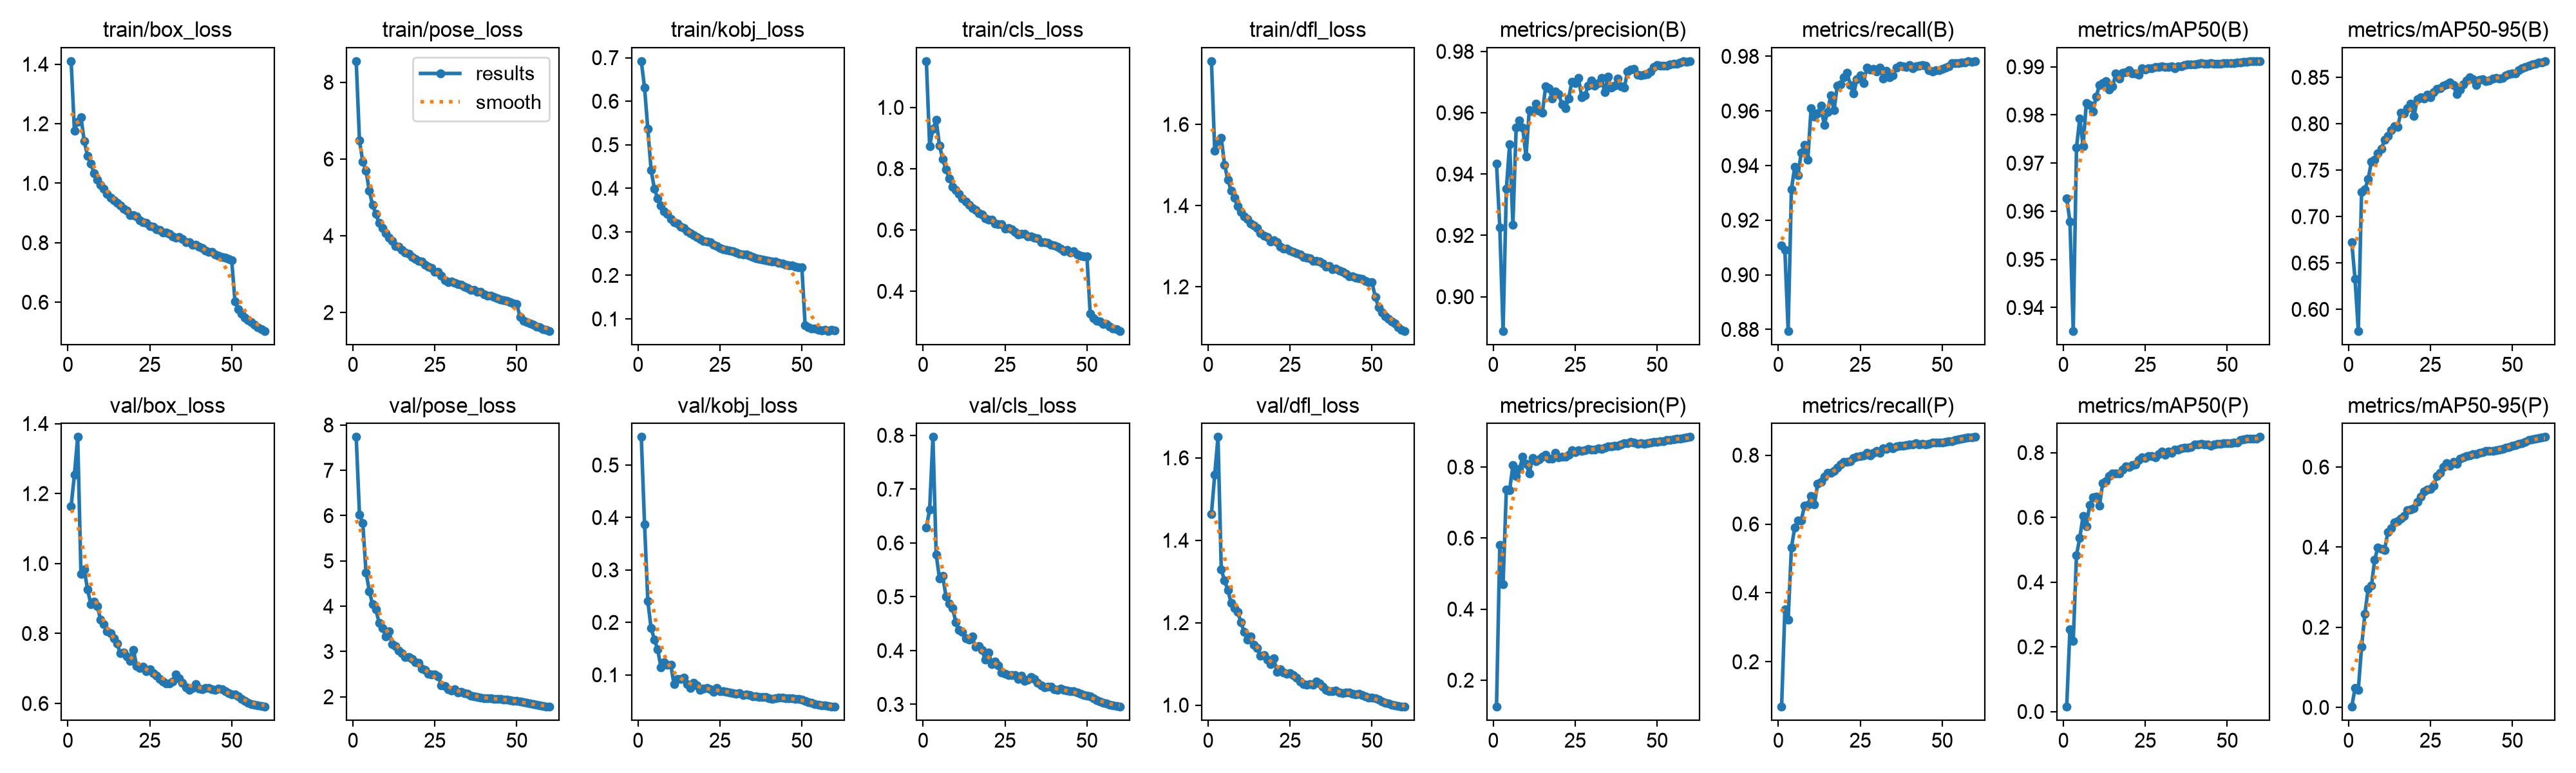

The data file committed next to this chart (first rows):
epoch, time, train/box_loss, train/pose_loss, train/kobj_loss, train/cls_loss, train/dfl_loss, metrics/precision(B), metrics/recall(B), metrics/mAP50(B), metrics/mAP50-95(B), metrics/precision(P), metrics/recall(P), metrics/mAP50(P), metrics/mAP50-95(P), val/box_loss, val/pose_loss, val/kobj_loss, val/cls_loss, val/dfl_loss, lr/pg0, lr/pg1, lr/pg2
1, 846.2, 1.41, 8.553, 0.6921, 1.151, 1.756, 0.9434, 0.9108, 0.9627, 0.6724, 0.1251, 0.0692, 0.01471, 0.00154, 1.164, 7.736, 0.5535, 0.6287, 1.464, 0.00333, 0.00333, 0.07003
2, 1621, 1.177, 6.479, 0.6309, 0.8738, 1.535, 0.9225, 0.9091, 0.9579, 0.6328, 0.58, 0.3517, 0.2545, 0.04787, 1.254, 6.027, 0.3864, 0.6623, 1.559, 0.006554, 0.006554, 0.03992
3, 2344, 1.207, 5.931, 0.5358, 0.93, 1.558, 0.8889, 0.8795, 0.9352, 0.5768, 0.4701, 0.3229, 0.2174, 0.04428, 1.362, 5.831, 0.2402, 0.7968, 1.651, 0.009667, 0.009667, 0.009696
4, 3178, 1.222, 5.694, 0.4415, 0.9584, 1.567, 0.9351, 0.9313, 0.9732, 0.7266, 0.7369, 0.5317, 0.4833, 0.1512, 0.9696, 4.748, 0.1886, 0.578, 1.329, 0.009505, 0.009505, 0.009505
5, 3851, 1.141, 5.167, 0.399, 0.8759, 1.501, 0.9498, 0.9395, 0.9793, 0.7294, 0.7346, 0.5894, 0.5366, 0.233, 0.9828, 4.333, 0.1676, 0.5344, 1.302, 0.00934, 0.00934, 0.00934
6, 4609, 1.093, 4.801, 0.3772, 0.8306, 1.464, 0.9235, 0.9365, 0.9736, 0.7403, 0.8048, 0.61, 0.6038, 0.2955, 0.9262, 4.038, 0.1483, 0.5382, 1.279, 0.009175, 0.009175, 0.009175
7, 5345, 1.065, 4.566, 0.3603, 0.7966, 1.437, 0.9552, 0.9448, 0.9824, 0.7589, 0.7745, 0.6103, 0.5724, 0.3036, 0.8843, 3.924, 0.1144, 0.5002, 1.248, 0.00901, 0.00901, 0.00901
8, 5934, 1.034, 4.328, 0.3469, 0.7681, 1.419, 0.9575, 0.9475, 0.982, 0.7615, 0.7939, 0.6541, 0.6374, 0.369, 0.8911, 3.634, 0.124, 0.4873, 1.235, 0.008845, 0.008845, 0.008845
9, 6519, 1.011, 4.203, 0.3411, 0.7404, 1.399, 0.9552, 0.9421, 0.9807, 0.7683, 0.8283, 0.6552, 0.661, 0.3992, 0.8787, 3.52, 0.1187, 0.4792, 1.227, 0.00868, 0.00868, 0.00868
10, 7264, 0.995, 4.073, 0.3298, 0.7297, 1.385, 0.9458, 0.961, 0.9838, 0.7728, 0.8087, 0.6817, 0.6636, 0.3953, 0.8389, 3.337, 0.1187, 0.4526, 1.2, 0.008515, 0.008515, 0.008515
11, 7959, 0.9823, 3.954, 0.3221, 0.7167, 1.373, 0.9609, 0.958, 0.9862, 0.7828, 0.7819, 0.6562, 0.6353, 0.3925, 0.8267, 3.44, 0.0819, 0.4382, 1.178, 0.00835, 0.00835, 0.00835
12, 8731, 0.9636, 3.87, 0.3193, 0.7024, 1.367, 0.9604, 0.9591, 0.9866, 0.7871, 0.8254, 0.7171, 0.7056, 0.437, 0.806, 3.161, 0.09163, 0.4344, 1.159, 0.008185, 0.008185, 0.008185
13, 9241, 0.9518, 3.733, 0.3115, 0.6921, 1.355, 0.963, 0.962, 0.987, 0.7934, 0.8159, 0.7227, 0.7123, 0.4473, 0.8002, 3.124, 0.09265, 0.4231, 1.166, 0.00802, 0.00802, 0.00802
14, 9721, 0.9431, 3.711, 0.3083, 0.6825, 1.35, 0.9607, 0.9549, 0.9853, 0.7976, 0.8225, 0.7372, 0.7272, 0.4617, 0.7854, 3.02, 0.09461, 0.4208, 1.147, 0.007855, 0.007855, 0.007855
15, 10210, 0.9337, 3.628, 0.3016, 0.6712, 1.344, 0.96, 0.9596, 0.9859, 0.7969, 0.8287, 0.7484, 0.7365, 0.4642, 0.7712, 2.957, 0.08222, 0.426, 1.138, 0.00769, 0.00769, 0.00769
16, 10815, 0.9249, 3.559, 0.2962, 0.6653, 1.332, 0.9686, 0.9657, 0.9886, 0.812, 0.8343, 0.7481, 0.7361, 0.4721, 0.7436, 2.885, 0.07516, 0.4065, 1.119, 0.007525, 0.007525, 0.007525
17, 11443, 0.9134, 3.523, 0.2925, 0.6553, 1.326, 0.968, 0.9602, 0.9876, 0.8109, 0.8236, 0.7537, 0.7366, 0.478, 0.7464, 2.883, 0.08492, 0.4088, 1.122, 0.00736, 0.00736, 0.00736
18, 12021, 0.908, 3.449, 0.288, 0.6505, 1.322, 0.9647, 0.9693, 0.9887, 0.8169, 0.823, 0.7645, 0.7479, 0.4926, 0.7351, 2.833, 0.0794, 0.4006, 1.11, 0.007195, 0.007195, 0.007195
19, 12583, 0.8937, 3.402, 0.2834, 0.6377, 1.311, 0.9668, 0.9697, 0.9889, 0.8213, 0.8393, 0.7734, 0.7574, 0.4941, 0.7223, 2.764, 0.07105, 0.383, 1.1, 0.00703, 0.00703, 0.00703
20, 13130, 0.8926, 3.346, 0.2786, 0.6335, 1.314, 0.9661, 0.9724, 0.9893, 0.8082, 0.8265, 0.7799, 0.7561, 0.4975, 0.7533, 2.743, 0.07391, 0.3965, 1.113, 0.006865, 0.006865, 0.006865
21, 13612, 0.8881, 3.324, 0.277, 0.6343, 1.309, 0.9626, 0.9739, 0.9886, 0.8263, 0.8292, 0.7804, 0.7618, 0.5133, 0.7064, 2.617, 0.07498, 0.3746, 1.081, 0.0067, 0.0067, 0.0067
22, 14103, 0.8755, 3.251, 0.2754, 0.6218, 1.299, 0.9615, 0.9694, 0.9886, 0.8284, 0.8288, 0.7825, 0.7644, 0.5263, 0.7013, 2.588, 0.07198, 0.3801, 1.087, 0.006535, 0.006535, 0.006535
23, 14660, 0.8693, 3.188, 0.2697, 0.6199, 1.294, 0.9646, 0.9664, 0.9883, 0.8271, 0.8341, 0.7927, 0.7773, 0.5382, 0.7045, 2.514, 0.06816, 0.3728, 1.08, 0.00637, 0.00637, 0.00637
24, 15273, 0.8659, 3.153, 0.2678, 0.6182, 1.295, 0.9701, 0.9716, 0.9897, 0.8313, 0.8471, 0.7953, 0.7852, 0.5434, 0.6914, 2.488, 0.07534, 0.3595, 1.077, 0.006205, 0.006205, 0.006205
25, 15876, 0.8568, 3.063, 0.2631, 0.6041, 1.289, 0.9697, 0.9729, 0.9895, 0.8286, 0.8423, 0.7969, 0.7829, 0.5455, 0.6972, 2.489, 0.06873, 0.3563, 1.077, 0.00604, 0.00604, 0.00604
26, 16435, 0.8547, 3.058, 0.26, 0.6066, 1.286, 0.9714, 0.9702, 0.9897, 0.8343, 0.8472, 0.8001, 0.7884, 0.5531, 0.6862, 2.446, 0.06918, 0.355, 1.073, 0.005875, 0.005875, 0.005875
27, 16977, 0.8459, 2.966, 0.2581, 0.6015, 1.283, 0.9651, 0.9758, 0.9897, 0.8375, 0.8459, 0.806, 0.7899, 0.5775, 0.6784, 2.252, 0.06812, 0.3548, 1.067, 0.00571, 0.00571, 0.00571
28, 17463, 0.842, 2.845, 0.2569, 0.594, 1.28, 0.9657, 0.9751, 0.99, 0.8385, 0.8479, 0.7984, 0.7859, 0.5859, 0.6694, 2.237, 0.06638, 0.3544, 1.057, 0.005545, 0.005545, 0.005545
29, 17951, 0.8333, 2.795, 0.2549, 0.5858, 1.273, 0.9689, 0.9754, 0.99, 0.8407, 0.8506, 0.8067, 0.7962, 0.6005, 0.6629, 2.173, 0.06453, 0.3473, 1.051, 0.00538, 0.00538, 0.00538
30, 18485, 0.8343, 2.805, 0.2528, 0.5875, 1.272, 0.9704, 0.9744, 0.9901, 0.8422, 0.8489, 0.8116, 0.8028, 0.6095, 0.6577, 2.144, 0.06436, 0.3531, 1.05, 0.005215, 0.005215, 0.005215
31, 19072, 0.8307, 2.781, 0.2498, 0.5879, 1.271, 0.9689, 0.9758, 0.99, 0.8448, 0.8483, 0.806, 0.7928, 0.6029, 0.6569, 2.174, 0.06524, 0.3442, 1.05, 0.00505, 0.00505, 0.00505
32, 19662, 0.8209, 2.746, 0.2484, 0.5786, 1.264, 0.9697, 0.972, 0.9899, 0.8418, 0.8531, 0.8202, 0.8033, 0.6132, 0.6629, 2.099, 0.06106, 0.3456, 1.049, 0.004885, 0.004885, 0.004885
33, 20246, 0.8166, 2.73, 0.2476, 0.5783, 1.264, 0.9714, 0.9746, 0.99, 0.8319, 0.85, 0.8179, 0.7993, 0.6086, 0.6837, 2.108, 0.06288, 0.3511, 1.057, 0.00472, 0.00472, 0.00472
34, 20832, 0.8191, 2.673, 0.2449, 0.5754, 1.263, 0.9667, 0.9723, 0.9897, 0.8369, 0.8538, 0.8254, 0.8094, 0.6205, 0.6719, 2.086, 0.0616, 0.3469, 1.052, 0.004555, 0.004555, 0.004555
35, 21318, 0.8116, 2.643, 0.2428, 0.5725, 1.258, 0.9719, 0.9731, 0.9901, 0.8422, 0.8588, 0.8206, 0.8089, 0.6243, 0.6598, 2.066, 0.05904, 0.3397, 1.045, 0.00439, 0.00439, 0.00439
36, 21804, 0.8018, 2.595, 0.2385, 0.5592, 1.249, 0.9681, 0.9759, 0.9901, 0.8464, 0.8577, 0.8246, 0.8138, 0.6267, 0.646, 2.025, 0.05912, 0.3347, 1.038, 0.004225, 0.004225, 0.004225
37, 22334, 0.8012, 2.584, 0.2381, 0.5608, 1.252, 0.9689, 0.9766, 0.9903, 0.8498, 0.8601, 0.8273, 0.8156, 0.6293, 0.6388, 2.011, 0.05806, 0.332, 1.034, 0.00406, 0.00406, 0.00406
38, 22919, 0.7931, 2.531, 0.2368, 0.5589, 1.243, 0.9712, 0.9763, 0.9905, 0.848, 0.8599, 0.8278, 0.8161, 0.6314, 0.6451, 2.003, 0.05782, 0.3324, 1.033, 0.003895, 0.003895, 0.003895
39, 23536, 0.7926, 2.536, 0.2353, 0.5509, 1.245, 0.9687, 0.976, 0.9905, 0.8421, 0.8636, 0.8283, 0.8171, 0.6323, 0.6546, 1.98, 0.05783, 0.3327, 1.035, 0.00373, 0.00373, 0.00373
40, 24114, 0.7866, 2.479, 0.2329, 0.5492, 1.24, 0.9683, 0.9768, 0.9906, 0.8475, 0.8666, 0.8315, 0.8254, 0.6361, 0.642, 1.971, 0.05569, 0.3285, 1.03, 0.003565, 0.003565, 0.003565
41, 24678, 0.7815, 2.432, 0.2313, 0.5454, 1.237, 0.9734, 0.9755, 0.9907, 0.8481, 0.8674, 0.8313, 0.8248, 0.6377, 0.6404, 1.974, 0.05465, 0.327, 1.029, 0.0034, 0.0034, 0.0034
42, 25164, 0.7735, 2.446, 0.2315, 0.5388, 1.232, 0.9741, 0.9764, 0.9907, 0.8462, 0.8707, 0.834, 0.8273, 0.6406, 0.6447, 1.962, 0.05548, 0.3287, 1.03, 0.003235, 0.003235, 0.003235
43, 25648, 0.7697, 2.405, 0.2285, 0.5301, 1.226, 0.9742, 0.9767, 0.9907, 0.8466, 0.868, 0.8314, 0.8255, 0.6399, 0.6441, 1.961, 0.05616, 0.3273, 1.03, 0.00307, 0.00307, 0.00307
44, 26181, 0.7701, 2.371, 0.2269, 0.5348, 1.226, 0.9725, 0.9768, 0.9907, 0.8487, 0.866, 0.8323, 0.8245, 0.6399, 0.6401, 1.952, 0.05607, 0.3252, 1.028, 0.002905, 0.002905, 0.002905
45, 26746, 0.7609, 2.336, 0.2242, 0.5264, 1.223, 0.9722, 0.9765, 0.9907, 0.8496, 0.8662, 0.8314, 0.8204, 0.6412, 0.6393, 1.951, 0.05572, 0.3242, 1.026, 0.00274, 0.00274, 0.00274
46, 27351, 0.7562, 2.316, 0.2222, 0.5307, 1.221, 0.9724, 0.9748, 0.9906, 0.8485, 0.8655, 0.8337, 0.826, 0.6435, 0.6425, 1.942, 0.05568, 0.3242, 1.027, 0.002575, 0.002575, 0.002575
47, 27964, 0.7529, 2.299, 0.2224, 0.5197, 1.219, 0.9727, 0.9745, 0.9906, 0.8494, 0.8675, 0.8361, 0.8274, 0.6455, 0.6402, 1.937, 0.05495, 0.3221, 1.025, 0.00241, 0.00241, 0.00241
48, 28491, 0.7504, 2.277, 0.2202, 0.5157, 1.215, 0.9735, 0.9749, 0.9906, 0.8524, 0.8696, 0.8365, 0.8279, 0.6477, 0.6343, 1.925, 0.05423, 0.3197, 1.021, 0.002245, 0.002245, 0.002245
49, 28974, 0.7456, 2.237, 0.218, 0.5133, 1.211, 0.9749, 0.975, 0.9907, 0.8537, 0.8706, 0.8369, 0.8283, 0.65, 0.629, 1.915, 0.05377, 0.3172, 1.019, 0.00208, 0.00208, 0.00208
50, 29486, 0.7409, 2.216, 0.2187, 0.5129, 1.211, 0.9755, 0.9753, 0.9908, 0.8544, 0.8704, 0.8369, 0.8289, 0.6526, 0.6263, 1.906, 0.05318, 0.3157, 1.018, 0.001915, 0.001915, 0.001915
51, 29957, 0.6034, 1.881, 0.08558, 0.3274, 1.175, 0.9754, 0.9759, 0.9908, 0.8543, 0.8722, 0.8381, 0.8295, 0.6546, 0.6263, 1.89, 0.05091, 0.3145, 1.016, 0.00175, 0.00175, 0.00175
52, 30446, 0.5759, 1.784, 0.08156, 0.3125, 1.15, 0.9754, 0.9764, 0.9908, 0.8574, 0.8733, 0.8396, 0.8303, 0.6574, 0.6204, 1.878, 0.04847, 0.3115, 1.013, 0.001585, 0.001585, 0.001585
53, 30940, 0.5606, 1.743, 0.07753, 0.3044, 1.138, 0.9754, 0.9776, 0.9909, 0.8598, 0.8758, 0.8411, 0.831, 0.6595, 0.6131, 1.862, 0.04638, 0.3081, 1.009, 0.00142, 0.00142, 0.00142
54, 31446, 0.5476, 1.712, 0.07834, 0.3018, 1.128, 0.9757, 0.9776, 0.9909, 0.8614, 0.8759, 0.8441, 0.8397, 0.6634, 0.6069, 1.848, 0.04472, 0.3054, 1.006, 0.001255, 0.001255, 0.001255
55, 31984, 0.5402, 1.675, 0.07515, 0.2934, 1.12, 0.9759, 0.9776, 0.991, 0.8624, 0.8772, 0.8457, 0.841, 0.6679, 0.6024, 1.833, 0.04343, 0.3031, 1.004, 0.00109, 0.00109, 0.00109
56, 32509, 0.5342, 1.638, 0.07336, 0.2926, 1.115, 0.976, 0.9777, 0.9911, 0.8639, 0.8798, 0.8477, 0.8422, 0.6696, 0.5988, 1.82, 0.04226, 0.3012, 1.001, 0.000925, 0.000925, 0.000925
57, 32948, 0.5244, 1.616, 0.07451, 0.2853, 1.11, 0.9765, 0.9777, 0.9911, 0.8648, 0.8805, 0.8506, 0.8431, 0.6715, 0.596, 1.807, 0.04117, 0.2995, 0.9993, 0.00076, 0.00076, 0.00076
58, 33390, 0.5151, 1.571, 0.07239, 0.2791, 1.1, 0.9767, 0.9782, 0.9911, 0.8661, 0.8824, 0.8508, 0.8434, 0.6727, 0.5943, 1.798, 0.04036, 0.2984, 0.9981, 0.000595, 0.000595, 0.000595
59, 33880, 0.5094, 1.555, 0.07452, 0.2759, 1.095, 0.9766, 0.978, 0.9911, 0.8663, 0.8829, 0.8509, 0.8436, 0.6735, 0.5924, 1.788, 0.03968, 0.297, 0.9969, 0.00043, 0.00043, 0.00043
60, 34384, 0.5037, 1.52, 0.07274, 0.2709, 1.091, 0.9768, 0.9782, 0.9912, 0.8675, 0.8845, 0.8529, 0.8483, 0.675, 0.5905, 1.781, 0.03906, 0.2955, 0.9959, 0.000265, 0.000265, 0.000265
